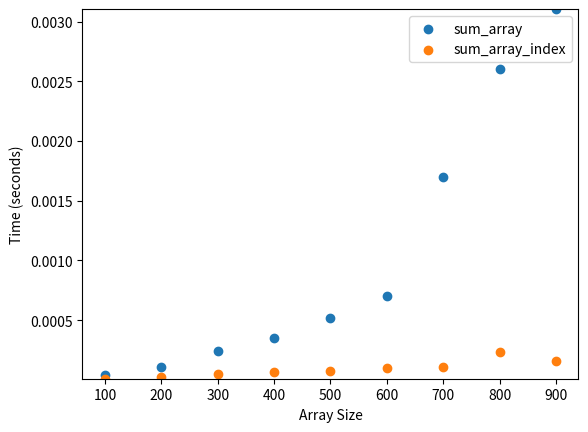

Here is the Python script that generated this plot:
'''

def sum_array(array):
    # Base Case
    if len(array) == 1:
        return array[0]
    print("sum_array({})".format(array[1:]))
    return array[0] + sum_array(array[1:])


arr = [1, 2, 3, 4]
print(sum_array(arr))

def sum_array_index(array, index):
    # Base Cases
    if len(array) - 1 == index:
        return array[index]

    return array[index] + sum_array_index(array, index + 1)

arr = [1, 2, 3, 4]
print(sum_array_index(arr, 0))



2nd implementation eliminates the need to do slicing. With the two different functions implemented, let's compare
the running times.

we see, the function sum_array is a polynomial and sum_array_index is linear as we would have predicted.

'''


def sum_array(array):
    # Base Case
    if len(array) == 1:
        return array[0]

    return array[0] + sum_array(array[1:])


def sum_array_index(array, index):
    # Base Cases
    if len(array) - 1 == index:
        return array[index]

    return array[index] + sum_array_index(array, index + 1)


import matplotlib.pyplot as plt
import statistics
import time

n_steps = 10
step_size = 100
array_sizes = list(range(step_size, n_steps * step_size, step_size))
big_array = list(range(n_steps * step_size))
sum_array_times = []
sum_array_index_times = []

for array_size in array_sizes:
    subset_array = big_array[:array_size]

    start_time = time.time()
    sum_array(subset_array)
    sum_array_times.append(time.time() - start_time)

    start_time = time.time()
    sum_array_index(subset_array, 0)
    sum_array_index_times.append(time.time() - start_time)

plt.scatter(x=array_sizes, y=sum_array_times, label='sum_array')
plt.scatter(x=array_sizes, y=sum_array_index_times, label='sum_array_index')
plt.ylim(
    top=max(sum_array_times + sum_array_index_times),
    bottom=min(sum_array_times + sum_array_index_times))
plt.legend()
plt.xlabel('Array Size')
plt.ylabel('Time (seconds)')
plt.plot()
plt.show()
